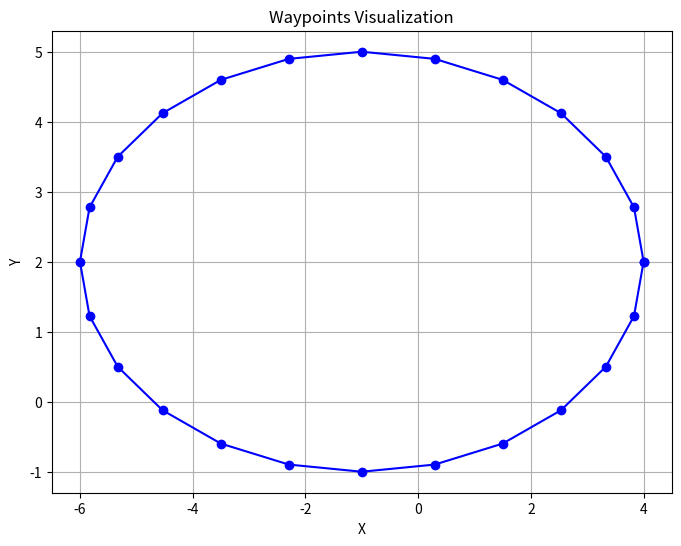

Reproduce this figure in Python.
import math
import random
import numpy as np
import matplotlib.pyplot as plt

class Waypoint_Generator:
    def oval(self, a=5, b=3, center=(0, 0), num_points=25):
        """Generates waypoints for an oval trajectory.

        Args:
            a: Semi-major axis of the oval.
            b: Semi-minor axis of the oval.
            center: Center of the oval.
            num_points: Number of waypoints to generate.

        Returns:
            A list of waypoints.
        """
        theta = np.linspace(0, 2*np.pi, num_points)
        x = center[0] + a * np.cos(theta)
        y = center[1] + b * np.sin(theta)
        waypoints = np.column_stack((x, y))
        return waypoints + self.initial_position

    def half_moon(self, radius=5, center=(0, 0), num_points=15, width=2):
        """Generates waypoints for a half-moon trajectory.

        Args:
            radius: Radius of the half-moon.
            center: Center of the half-moon.
            num_points: Number of waypoints to generate.

        Returns:
            A list of waypoints.
        """
        theta = np.linspace(0, np.pi, num_points)
        x = center[0] + radius * np.cos(theta)
        y = center[1] + radius * np.sin(theta)
        
        # Adjust for the opening in the half-moon
        y = y + width * np.sin(2 * theta)

        waypoints = np.column_stack((x, y))

        return waypoints + self.initial_position
    
    def sin_wave(self, amplitude=5, frequency=1.5, phase=0, num_points=25):
        """Generates waypoints for a sinusoidal trajectory.

        Args:
            amplitude: Amplitude of the sine wave.
            frequency: Frequency of the sine wave.
            phase: Phase shift of the sine wave.
            num_points: Number of waypoints to generate.

        Returns:
            A list of waypoints.
        """
        theta = np.linspace(0, 2*np.pi, num_points)
        x = theta
        y = amplitude * np.sin(frequency * theta + phase)
        waypoints = np.column_stack((x, y))
        return waypoints + self.initial_position

    def star(self, num_points=25, radius=5, center=(0, 0)):
        """Generates waypoints for a star trajectory.

        Args:
            num_points: Number of points in the star.
            radius: Radius of the star.
            center: Center of the star.

        Returns:
            A list of waypoints.
        """
        theta = np.linspace(0, 2*np.pi, num_points*2, endpoint=False)
        x = center[0] + radius * np.cos(theta) * (1 + 0.5 * np.cos(5 * theta))
        y = center[1] + radius * np.sin(theta) * (1 + 0.5 * np.cos(5 * theta))
        waypoints = np.column_stack((x, y))
        return waypoints + self.initial_position

    def figure_8(self, a: float = math.sqrt(4), center=(0, 0), num_points=30):
        """Generates waypoints for a figure-8 trajectory.

        Args:
            a: Semi-major axis of the figure-8.
            b: Semi-minor axis of the figure-8.
            center: Center of the figure-8.
            num_points: Number of waypoints to generate.

        Returns:
            A list of waypoints.
        """
        theta = np.linspace(-math.pi / 2, 3 * math.pi / 2, num_points)
        x = center[0] + a * np.cos(theta) / (np.sin(theta) ** 2 + 1) * 2
        y = center[1] + a * np.cos(theta) * np.sin(theta) / (np.sin(theta) ** 2 + 1)
        waypoints = np.column_stack((x, y))
        return waypoints + self.initial_position

    def square(self, side_length=10, center=(0, 0)):
        """Generates waypoints for a square trajectory.

        Args:
            side_length: Length of the side of the square.
            center: Center of the square.

        Returns:
            A list of waypoints.
        """
        half_side = side_length / 2
        waypoints = np.array([
            [center[0] - half_side, center[1] - half_side],
            [center[0] + half_side, center[1] - half_side],
            [center[0] + half_side, center[1] + half_side],
            [center[0] - half_side, center[1] + half_side],
            [center[0] - half_side, center[1] - half_side]  # Close the loop
        ])
        return waypoints + self.initial_position
    
    def choose_random_trajectory(self, initial_position):
        """Chooses a trajectory at random from the available functions.

        Returns:
            A NumPy array of waypoints for the randomly chosen trajectory.
        """
        self.initial_position = initial_position
        trajectory_functions = [self.oval, self.half_moon, self.sin_wave, self.star, self.figure_8, self.square]
        print(self.initial_position)
        random_function = random.choice(trajectory_functions)
        return random_function()
    

def visualize_waypoints(waypoints):
    """Visualizes a set of waypoints using matplotlib.

    Args:
        waypoints: A NumPy array of waypoints, where each row is a [x, y] coordinate.
    """
    x = waypoints[:, 0]
    y = waypoints[:, 1]

    plt.figure(figsize=(8, 6))  # Adjust figure size as needed
    plt.plot(x, y, 'bo-')  # Plot waypoints as blue circles connected by lines
    plt.xlabel("X")
    plt.ylabel("Y")
    plt.title("Waypoints Visualization")
    plt.grid(True)
    plt.show()

if __name__ == "__main__":

    # Example usage:
    waypoint_generator = Waypoint_Generator()

    # Generate waypoints for a randomly chosen trajectory
    random_waypoints = waypoint_generator.choose_random_trajectory([-1,2])
    print(random_waypoints)

    # Visualize the waypoints
    visualize_waypoints(random_waypoints)
